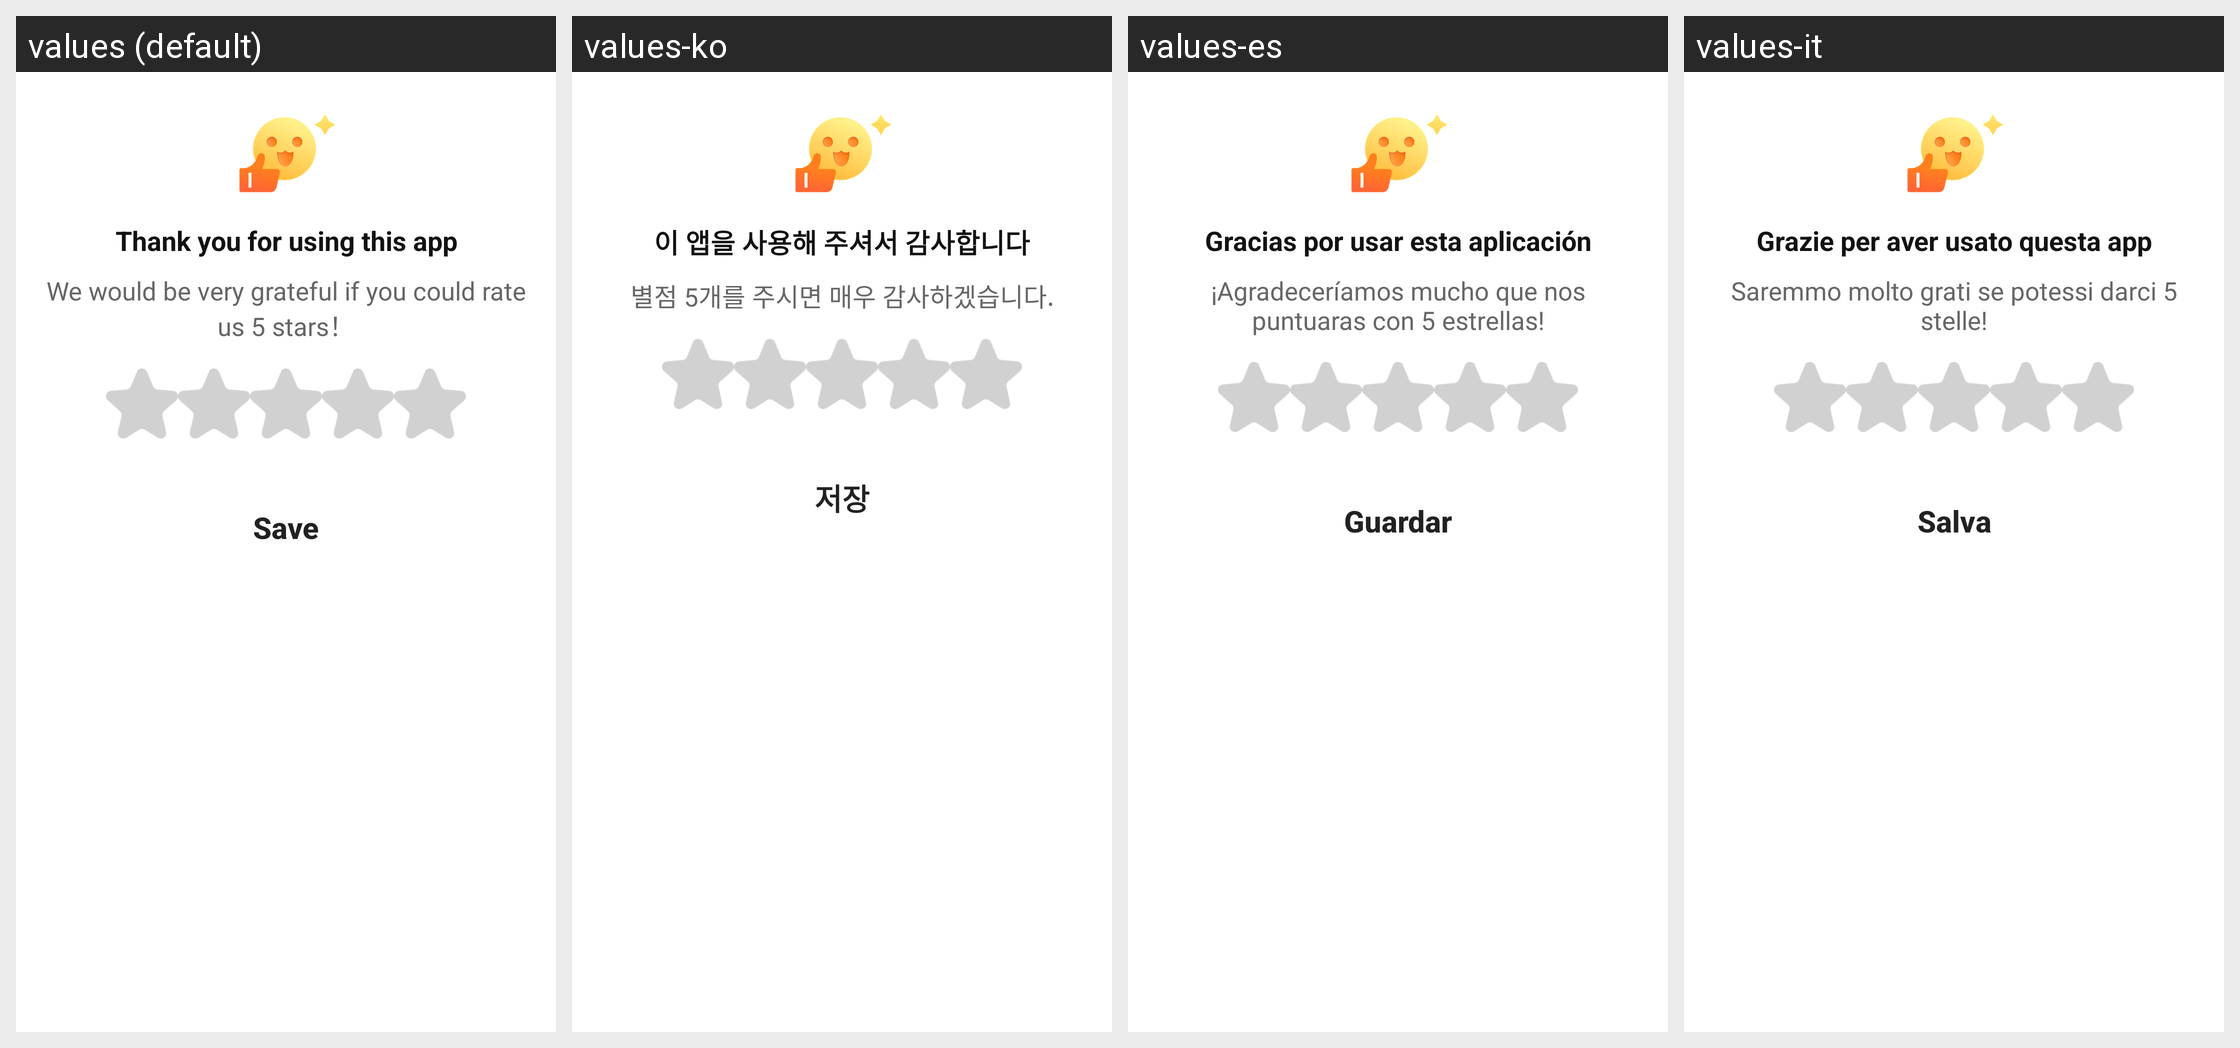

Locale-by-locale string values for the Android screen shown in this grid:
Android screen res/layout/dialog_rate.xml rendered under 4 locales, left to right: values (default), values-ko, values-es, values-it. Device: Nexus 5 (rendered at 1080×1920; each locale shown at half size, 540×960, under a caption strip naming it); theme Theme.PhoneCleanUp.
Other locales in the repository, not shown: values-de, values-fr, values-ja.
Strings drawn on this screen, with the default value and each locale's value (text and hints the layout hard-codes, and strings that could not be matched under every locale, appear in the picture but are not listed):

rate_us_title
  values: Thank you for using this app
  values-ko: 이 앱을 사용해 주셔서 감사합니다
  values-es: Gracias por usar esta aplicación
  values-it: Grazie per aver usato questa app

rate_us_hint
  values: We would be very grateful if you could rate us 5 stars！
  values-ko: 별점 5개를 주시면 매우 감사하겠습니다.
  values-es: ¡Agradeceríamos mucho que nos puntuaras con 5 estrellas!
  values-it: Saremmo molto grati se potessi darci 5 stelle!

save
  values: Save
  values-ko: 저장
  values-es: Guardar
  values-it: Salva
